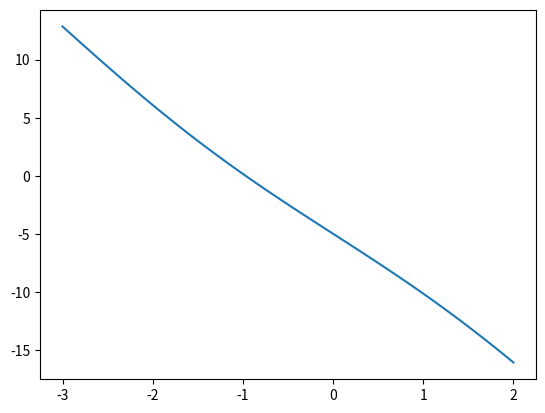

This figure's Python source:
# Program 1.1 Bisection Method
# Computes approximate solution of f(x)=0
# Input: function f; a,b such that f(a)*f(b)<0,
#        tolerance tol, maximum number of steps n
# Output: Approximate solution xc

import numpy as np
import matplotlib.pyplot as plt

def sign(x):    #finding the sign of a real number
    if x < 0:
        return -1
    elif x > 0:
        return 1
    else:
        return 0

def bisect(a,b,tol,n):    #main procedure 
    fa = f(a)
    fb = f(b)
    if sign(fa)*sign(fb) >= 0:
        print("The intermediate value test failed.")
        return
    i=0
    while (b-a)/2.0 > tol:
        i = i+1
        if i == n:
            print("Process failed after max interations.")
            return
        c = (a+b)/2.0
        fc = f(c)
        if fc == 0:                        # c is a solution, done
            print("Found exact solution.")
            return c
        if sign(fc)*sign(fa) < 0:    # a and c make the new interval
            b = c
            fb = fc
        else:                                # c and b make the new interval
            a = c
            fa = fc
    return c, i

# Define the function f(x), plot its graph and approximate the root

def f(x):
    return (np.sin(x) - 6*x -5)

x = np.linspace(-3,2,100)   #generates 100 x values between -3,2
y = f(x)
plt.plot(x,y)   # plots the graph of the function
plt.show()

print("Approximate root & steps:")
print(bisect(-1.0,0.0,0.5*10**(-8),100)) #calls the bisect procedure with specific parameters

